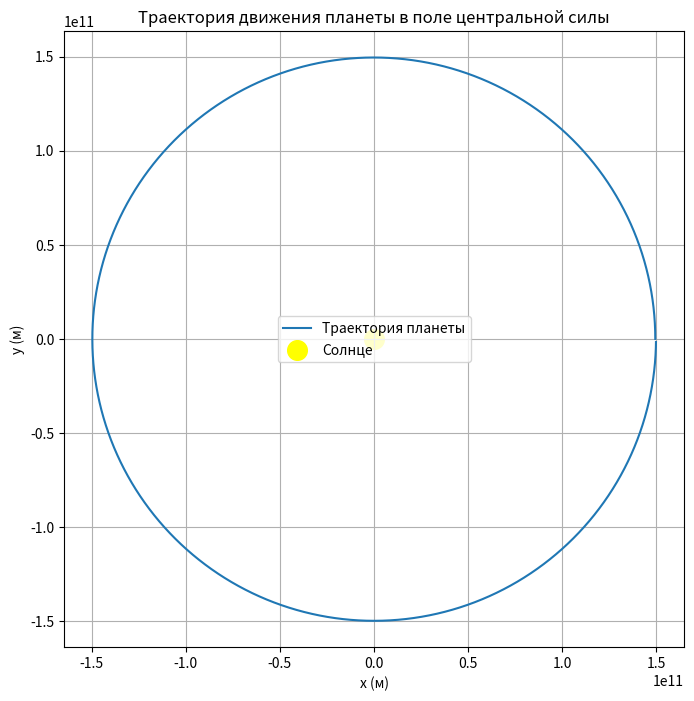

Python code for this plot:
import numpy as np
import matplotlib.pyplot as plt

# Константы и параметры системы
G = 6.67430e-11  # гравитационная постоянная, м^3/(кг·с^2)
M = 1.989e30  # масса Солнца, кг
m = 5.972e24  # масса планеты, кг
dt = 1000  # шаг времени, сек
t_max = 3.154e7  # моделируем 1 год (сек)
x0, y0 = 1.496e11, 0.0  # начальные координаты (1 астрономическая единица), м
vx0, vy0 = 0.0, 29783  # начальные скорости, м/с (орбитальная скорость Земли)

# Инициализация массивов
t = np.arange(0, t_max, dt)
x = np.zeros_like(t)
y = np.zeros_like(t)
vx = np.zeros_like(t)
vy = np.zeros_like(t)

# Начальные условия
x[0], y[0] = x0, y0
vx[0], vy[0] = vx0, vy0

# Численное решение уравнений движения методом Эйлера
for i in range(1, len(t)):
    r = np.sqrt(x[i-1]**2 + y[i-1]**2)  # расстояние до центра
    ax = -G * M * x[i-1] / r**3  # ускорение по x
    ay = -G * M * y[i-1] / r**3  # ускорение по y
    vx[i] = vx[i-1] + ax * dt  # скорость по x
    vy[i] = vy[i-1] + ay * dt  # скорость по y
    x[i] = x[i-1] + vx[i-1] * dt  # координата x
    y[i] = y[i-1] + vy[i-1] * dt  # координата y

# Построение траектории
plt.figure(figsize=(8, 8))
plt.plot(x, y, label="Траектория планеты")
plt.scatter(0, 0, color="yellow", label="Солнце", s=200)  # центр
plt.title("Траектория движения планеты в поле центральной силы")
plt.xlabel("x (м)")
plt.ylabel("y (м)")
plt.axis("equal")
plt.grid()
plt.legend()
plt.show()
